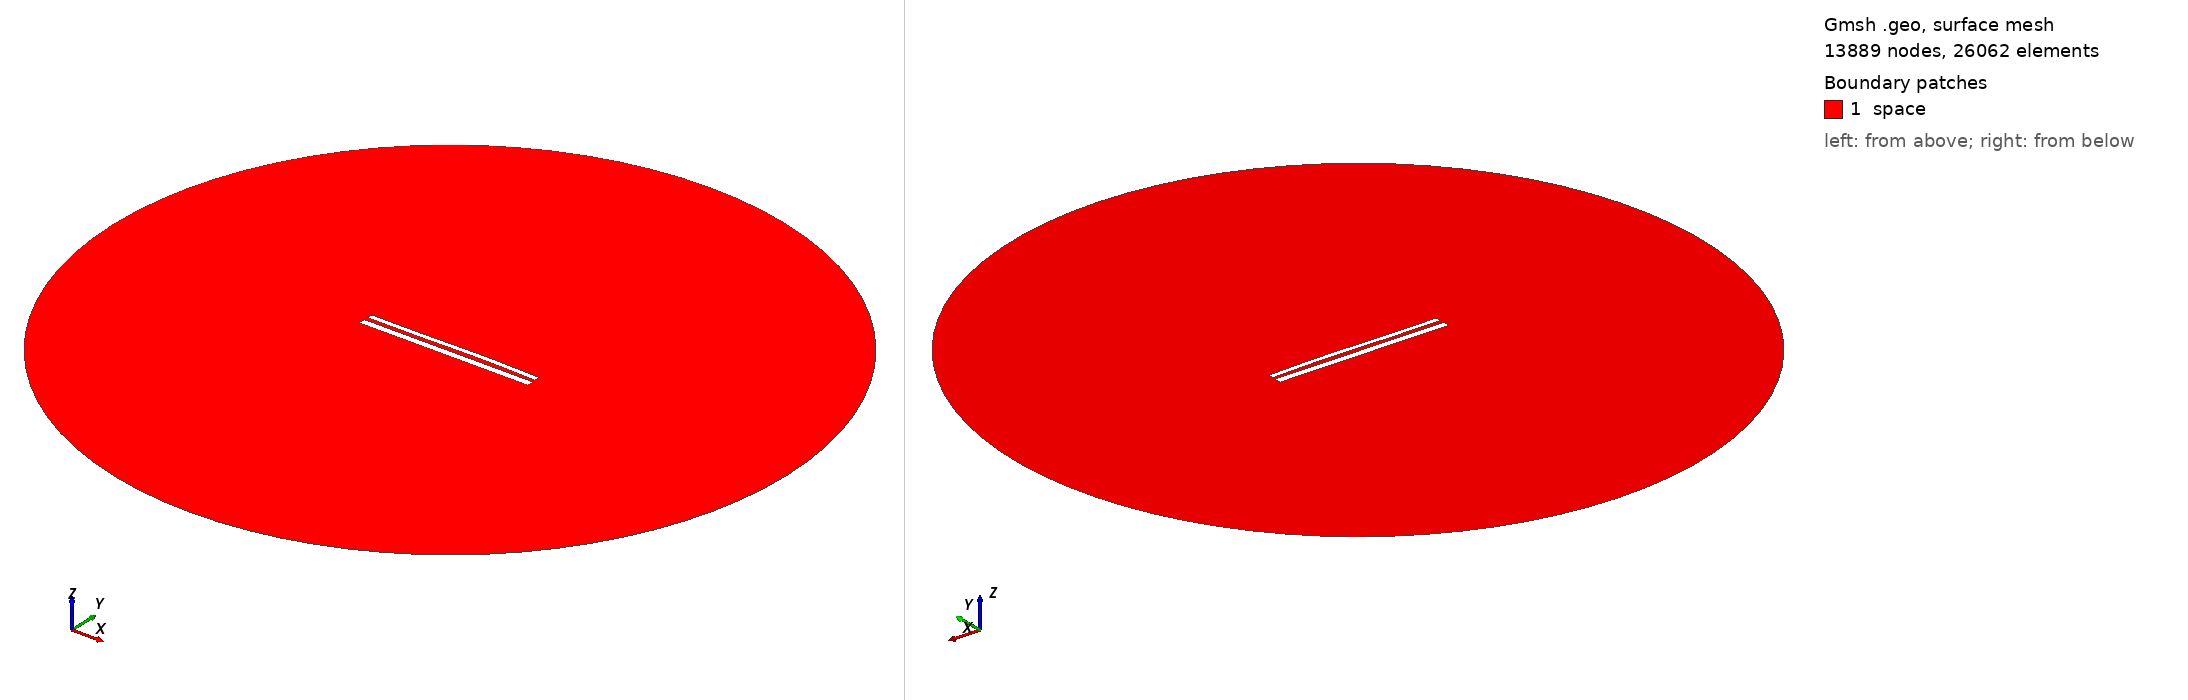

Gmsh geometry script, surface-meshed: 13889 nodes, 26062 surface elements. Boundary patches (legend numbers): 1 space. Left view from above one corner, right view from below the opposite corner. Legend entries are the model's physical surfaces. The drawing asked Gmsh for element sizes between 1% and 20% of the model's largest extent; the script's own settings can give other sizes.

=== 11603.geo (drawn) ===
//---------------------------------------
// Geometry kernel
//---------------------------------------

SetFactory("OpenCASCADE");



//---------------------------------------
// Parameters of the geometry
//---------------------------------------

// Overetch of the upper plate
overetch = 0.375;

// Distance between the plates
distance = 2.25;

// Discretization over the x axis (for the deformation)
nx = 50; 

// Length of the plate
L = 100 - overetch; 

// Number of modes
n = 4; 

// 1st mode coefficient
coeff(1) = 0.0;
beta(1) = 0.596864 * 3.1415926535 / L;

// 2nd mode coefficient
coeff(2) = 0.15;
beta(2) = 1.49418 * 3.1415926535 / L;

// 3rd mode coefficient
coeff(3) = -0.15;
beta(3) = 2.50025 * 3.1415926535 / L;

// 4th mode coefficient
coeff(4) = 0.0;
beta(4) = 3.49999 * 3.1415926535 / L;



//---------------------------------------
// Upper plate (deformed rectangle)
//---------------------------------------

// Coordiantes of the upper plate
xmin = -50;
xmax = 50 - overetch;

// Height of the upper plate
yheight = 4 - 2 * overetch;

// Indexes of the points
UpperID[] = {};
LowerID[] = {};
LeftID[] = {};
RightID[] = {};

// Point index
p = 1;

// Horizontal edges
For i In {1:nx}
    x = xmin + (i-1)*(xmax - xmin)/(nx-1);

    y_bottom = distance / 2 + overetch;
    For j In {1:n}
        C = (Cosh(beta(j)*L) + Cos(beta(j)*L)) / (Sinh(beta(j)*L) + Sin(beta(j)*L));
        y_bottom  = y_bottom + coeff(j) * (Cosh(beta(j)*(x+50)) - Cos(beta(j)*(x+50)) - C * (Sinh(beta(j)*(x+50)) - Sin(beta(j)*(x+50))));
    EndFor

    y_top = y_bottom + yheight;

    Point(p) = {x, y_top, 0, 1.0};
    UpperID[i] = p;
    p = p + 1;

    Point(p) = {x, y_bottom, 0, 1.0};
    LowerID[i] = p;
    p = p + 1;
EndFor

// Create point lists
UpperPts[] = {}; LowerPts[] = {};
For i In {1:nx}
  UpperPts[] += {UpperID[i]};
  LowerPts[] += {LowerID[i]};
EndFor

// Build splines
Spline(1) = {UpperPts[]};
Spline(2) = {LowerPts[]};
Line(3) = {LowerPts[nx-1], UpperPts[nx-1]};
Line(4) = {LowerPts[0], UpperPts[0]};

// Build the plane surface
Curve Loop(1) = {2, 3, -1, -4};
Plane Surface(1) = {1};



//---------------------------------------
// Lower plate (rectangle)
//---------------------------------------

// Vertices
Point(1001) = {-50, -1, 0, 1.0};
Point(1002) = { 50, -1, 0, 1.0};
Point(1003) = { 50,  -5, 0, 1.0};
Point(1004) = {-50,  -5, 0, 1.0};

// Edges
Line(5) = {1001, 1002};
Line(6) = {1002, 1003};
Line(7) = {1003, 1004};
Line(8) = {1004, 1001};

// Plane surface
Line Loop(2) = {5, 6, 7, 8};
Plane Surface(2) = {2}; 



//---------------------------------------
// Outer (fictious) boundary
//---------------------------------------

// Points
Point(1005) = {0, 0, 0};       // Center
Point(1006) = {200, 0, 0};     // Start point
Point(1007) = {0, 200, 0};     // 90 degrees
Point(1008) = {-200, 0, 0};    // 180 degrees
Point(1009) = {0, -200, 0};    // 270 degrees

// Circle arcs (each needs start, center, end)
Circle(9) = {1006, 1005, 1007};
Circle(10) = {1007, 1005, 1008};
Circle(11) = {1008, 1005, 1009};
Circle(12) = {1009, 1005, 1006};

// Plane surface for the entire domain
Curve Loop(3) = {9, 10, 11, 12};
Surface(3) = {3};

// Subtract the plates from the whole domain to obtain the actual domain where we want to solve the equations
BooleanDifference{ Surface{3}; Delete; }{ Surface{1}; Surface{2}; Delete; }




//---------------------------------------
// Transfinite Lines/Curves
//---------------------------------------

// Set the number of points on the boundaries
r = 7;

// Plates
Transfinite Curve {1, 2} = 50*r Using Progression 1;
Transfinite Curve {3, 4} = 2*r Using Progression 1;
Transfinite Line {5, 7} = 50*r Using Progression 1;
Transfinite Line {6, 8} = 2*r Using Progression 1;

// Outer boundary
Transfinite Line {9, 10, 11, 12} = 20 Using Progression 1;



//---------------------------------------
// Physical groups
//---------------------------------------                

// Physical curves (boundaries)
Physical Line("force_segment", 10) = {2};
Physical Line("upper_plate", 11) = {1, 3, 4};
Physical Line("lower_plate", 12) = {5, 6, 7, 8};
Physical Line("boundary", 20) = {9, 10, 11, 12};

// Physical Surfaces
Physical Surface("space", 30) = {3};



//---------------------------------------
// 6. Generate the Mesh
//---------------------------------------

// 2D mesh generation
Mesh 2;
